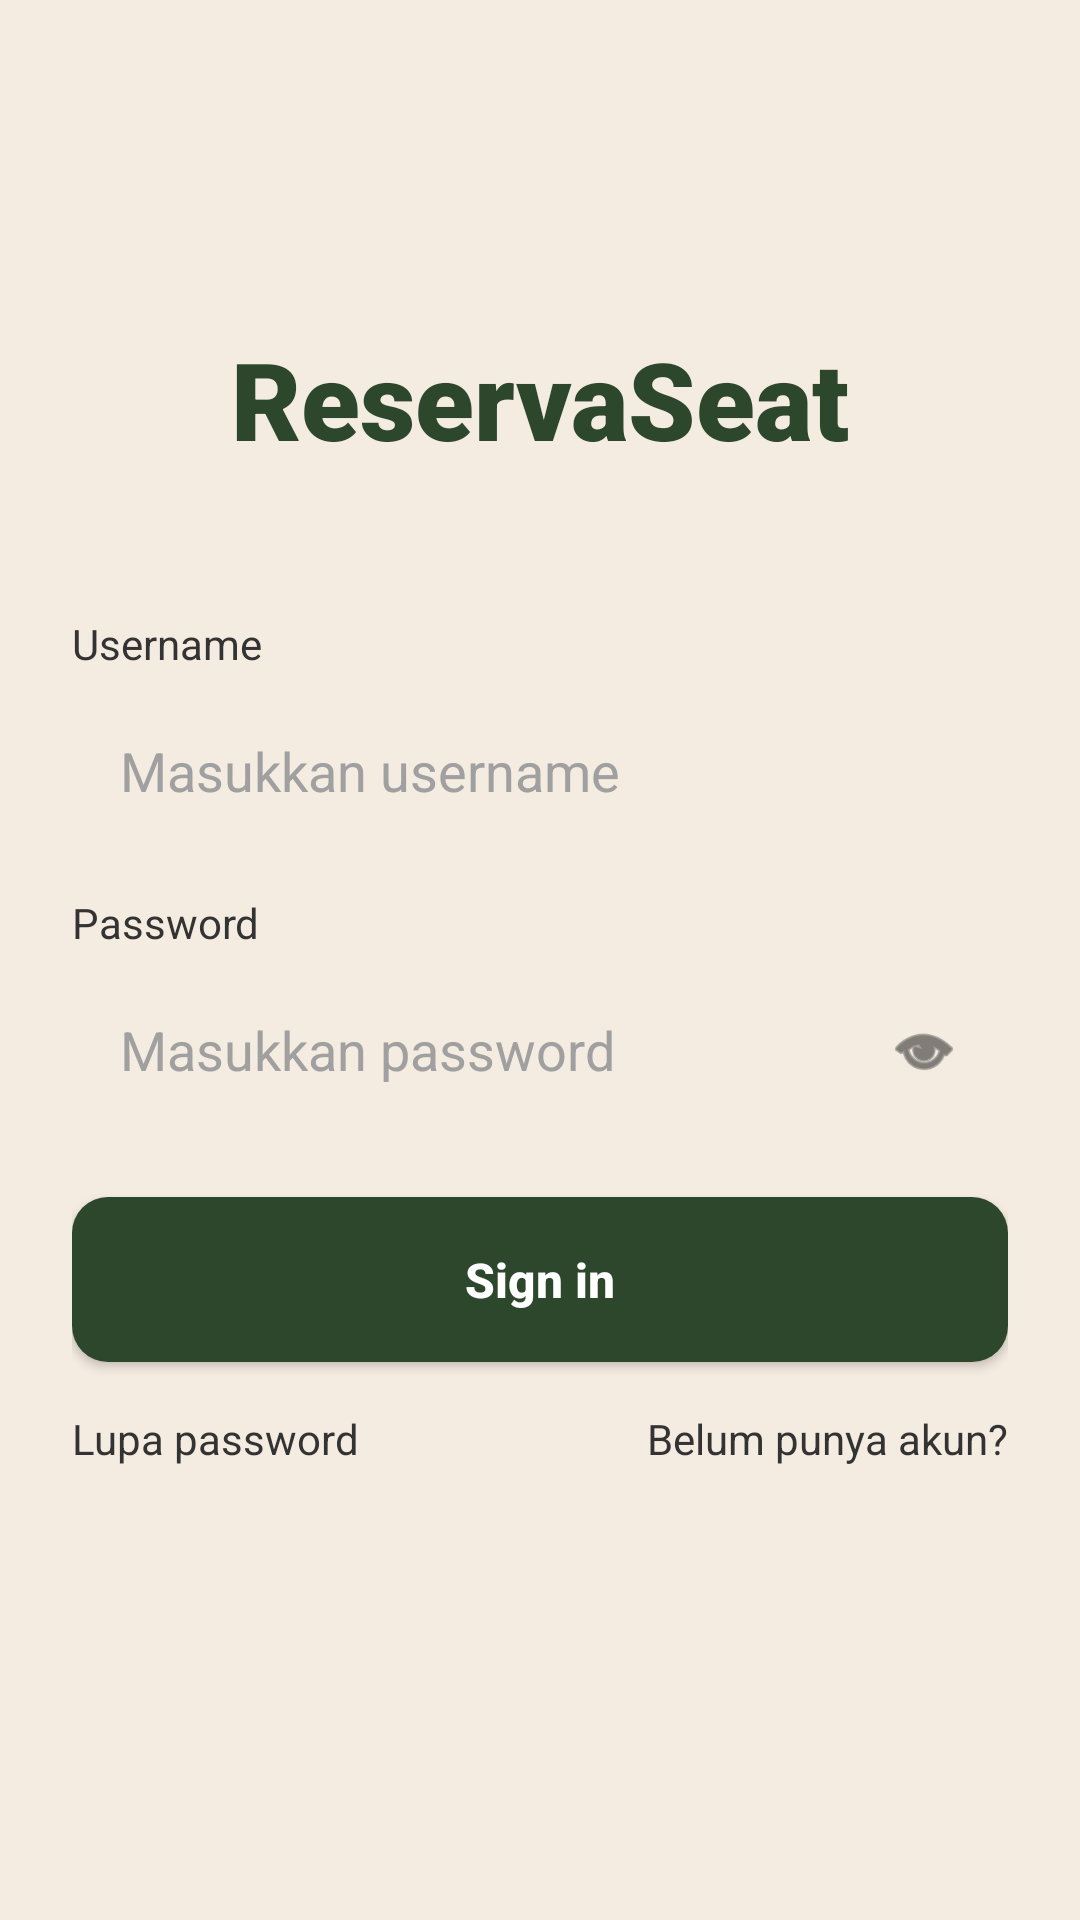

Android layout source for this screen:
<!-- AndroidManifest.xml: application theme Theme.Reservaseat -->
<!-- res/layout/activity_login.xml -->
<?xml version="1.0" encoding="utf-8"?>
<LinearLayout xmlns:android="http://schemas.android.com/apk/res/android"
    xmlns:app="http://schemas.android.com/apk/res-auto"
    android:layout_width="match_parent"
    android:layout_height="match_parent"
    android:background="@color/bg_color"
    android:orientation="vertical"
    android:padding="24dp">

    <Space
        android:layout_width="match_parent"
        android:layout_height="0dp"
        android:layout_weight="1" />

    <TextView
        android:layout_width="match_parent"
        android:layout_height="wrap_content"
        android:text="ReservaSeat"
        android:textAlignment="center"
        android:textColor="@color/colorPrimary"
        android:textSize="36sp"
        android:textStyle="bold"
        android:fontFamily="sans-serif-black"
        android:layout_marginBottom="48dp" />

    <TextView
        android:layout_width="wrap_content"
        android:layout_height="wrap_content"
        android:text="Username"
        android:textColor="@color/text_dark"
        android:textSize="14sp"
        android:layout_marginBottom="8dp" />

    <EditText
        android:id="@+id/etLoginUsername"
        android:layout_width="match_parent"
        android:layout_height="50dp"
        android:background="@drawable/bg_input"
        android:hint="Masukkan username"
        android:textColorHint="@color/text_hint"
        android:paddingHorizontal="16dp"
        android:inputType="text"
        android:layout_marginBottom="16dp" />

    <TextView
        android:layout_width="wrap_content"
        android:layout_height="wrap_content"
        android:text="Password"
        android:textColor="@color/text_dark"
        android:textSize="14sp"
        android:layout_marginBottom="8dp" />

    <RelativeLayout
        android:layout_width="match_parent"
        android:layout_height="50dp"
        android:background="@drawable/bg_input"
        android:layout_marginBottom="24dp">

        <EditText
            android:id="@+id/etLoginPassword"
            android:layout_width="match_parent"
            android:layout_height="match_parent"
            android:background="@android:color/transparent"
            android:hint="Masukkan password"
            android:textColorHint="@color/text_hint"
            android:paddingHorizontal="16dp"
            android:inputType="textPassword" />

        <ImageView
            android:id="@+id/ivShowPassword"
            android:layout_width="24dp"
            android:layout_height="24dp"
            android:layout_alignParentEnd="true"
            android:layout_centerVertical="true"
            android:layout_marginEnd="16dp"
            android:src="@android:drawable/ic_menu_view"
            app:tint="@color/text_dark"
            android:clickable="true"
            android:focusable="true" />
    </RelativeLayout>

    <Button
        android:id="@+id/btnLogin"
        android:layout_width="match_parent"
        android:layout_height="55dp"
        android:background="@drawable/bg_button"
        app:backgroundTint="@null"
        android:text="Sign in"
        android:textAllCaps="false"
        android:textColor="@android:color/white"
        android:textSize="16sp"
        android:textStyle="bold"
        android:layout_marginBottom="16dp"/>

    <RelativeLayout
        android:layout_width="match_parent"
        android:layout_height="wrap_content">

        <TextView
            android:id="@+id/tvForgotPassword"
            android:layout_width="wrap_content"
            android:layout_height="wrap_content"
            android:layout_alignParentStart="true"
            android:text="Lupa password"
            android:textColor="@color/text_dark" />

        <TextView
            android:id="@+id/tvGoToRegister"
            android:layout_width="wrap_content"
            android:layout_height="wrap_content"
            android:layout_alignParentEnd="true"
            android:text="Belum punya akun?"
            android:textColor="@color/text_dark" />
    </RelativeLayout>

    <Space
        android:layout_width="match_parent"
        android:layout_height="0dp"
        android:layout_weight="1.5" />

</LinearLayout>
<!-- resources referenced by this layout -->
<resources>
  <color name="bg_color">#F4EBE1</color>
  <color name="colorPrimary">#2D472C</color>
  <color name="text_dark">#333333</color>
  <color name="text_hint">#A0A0A0</color>
  <!-- drawable bg_button (drawable) -->
  <?xml version="1.0" encoding="utf-8"?>
  <shape xmlns:android="http://schemas.android.com/apk/res/android">
      <solid android:color="@color/green_button"/>
      <corners android:radius="12dp"/>
  </shape>
  <style name="Theme.Reservaseat" parent="Theme.Material3.DayNight.NoActionBar">
  
          
  
      </style>
  <color name="green_button">#2D472C</color>
</resources>
